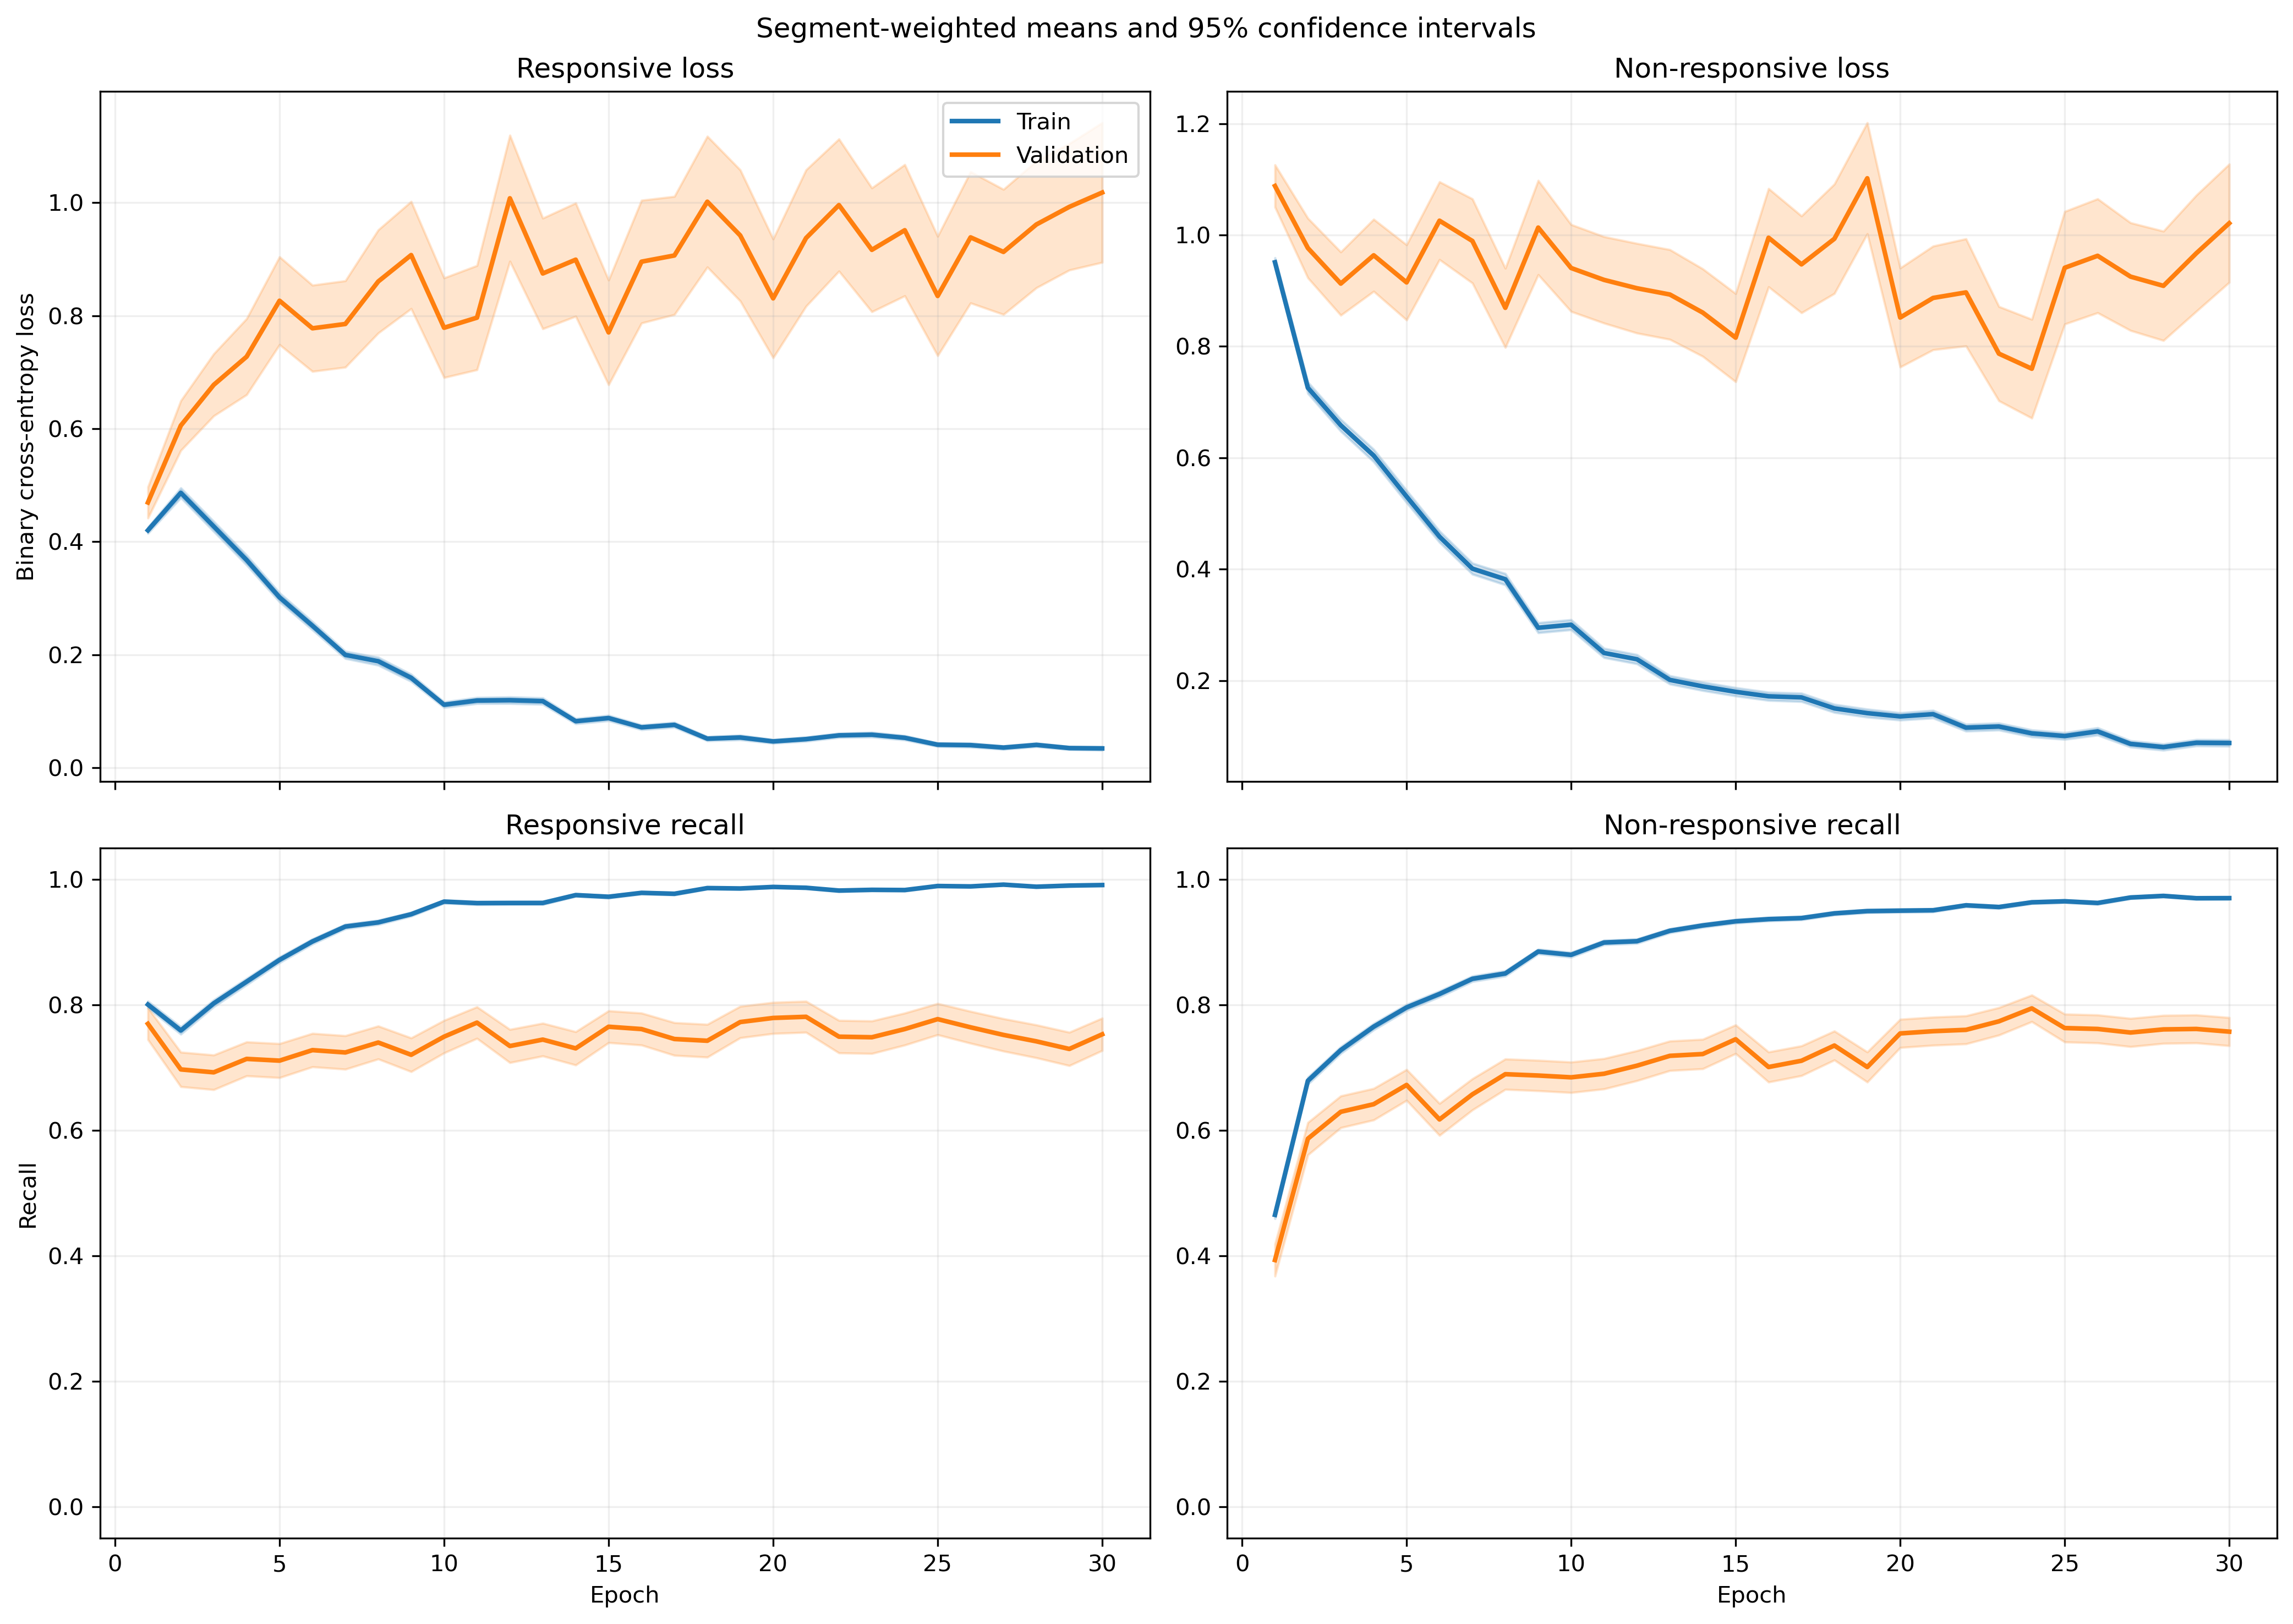

The table this chart was drawn from, first rows:
fold, epoch, split, r_loss, r_loss_count, r_loss_sum, r_loss_sum_sq, r_recall, r_recall_count, r_recall_sum, r_recall_sum_sq, nr_loss, nr_loss_count, nr_loss_sum, nr_loss_sum_sq, nr_recall, nr_recall_count, nr_recall_sum, nr_recall_sum_sq
1, 1, train, 0.456, 1063, 484.8, 397.8, 0.7752, 1063, 824.0, 824.0, 0.8803, 1401, 1233, 1644, 0.5103, 1401, 715.0, 715.0
1, 1, validation, 0.1123, 10, 1.123, 0.1699, 1.0, 10, 10.0, 10.0, , 0, 0.0, 0.0, , 0, 0.0, 0.0
1, 2, train, 0.4501, 1063, 478.5, 712.6, 0.8184, 1063, 870.0, 870.0, 0.7192, 1401, 1008, 1747, 0.6567, 1401, 920.0, 920.0
1, 2, validation, 0.09297, 10, 0.9297, 0.1353, 1.0, 10, 10.0, 10.0, , 0, 0.0, 0.0, , 0, 0.0, 0.0
1, 3, train, 0.4003, 1063, 425.6, 589.1, 0.826, 1063, 878.0, 878.0, 0.6293, 1401, 881.7, 1619, 0.7352, 1401, 1030, 1030
1, 3, validation, 0.05309, 10, 0.5309, 0.0411, 1.0, 10, 10.0, 10.0, , 0, 0.0, 0.0, , 0, 0.0, 0.0
1, 4, train, 0.2756, 1063, 293, 271.7, 0.8645, 1063, 919.0, 919.0, 0.5955, 1401, 834.3, 1451, 0.7766, 1401, 1088, 1088
1, 4, validation, 0.07545, 10, 0.7545, 0.1011, 1.0, 10, 10.0, 10.0, , 0, 0.0, 0.0, , 0, 0.0, 0.0
1, 5, train, 0.2809, 1063, 298.6, 385.9, 0.8815, 1063, 937.0, 937.0, 0.5398, 1401, 756.3, 1558, 0.7716, 1401, 1081, 1081
1, 5, validation, 0.04694, 10, 0.4694, 0.04674, 1.0, 10, 10.0, 10.0, , 0, 0.0, 0.0, , 0, 0.0, 0.0
1, 6, train, 0.2298, 1063, 244.3, 224.6, 0.9153, 1063, 973.0, 973.0, 0.4256, 1401, 596.2, 1127, 0.8216, 1401, 1151, 1151
1, 6, validation, 0.05005, 10, 0.5005, 0.06598, 1.0, 10, 10.0, 10.0, , 0, 0.0, 0.0, , 0, 0.0, 0.0
1, 7, train, 0.1537, 1063, 163.4, 167.8, 0.9454, 1063, 1005, 1005, 0.3672, 1401, 514.5, 1040, 0.8473, 1401, 1187, 1187
1, 7, validation, 0.0251, 10, 0.251, 0.008428, 1.0, 10, 10.0, 10.0, , 0, 0.0, 0.0, , 0, 0.0, 0.0
1, 8, train, 0.1578, 1063, 167.7, 204.3, 0.9473, 1063, 1007, 1007, 0.3773, 1401, 528.7, 1038, 0.8323, 1401, 1166, 1166
1, 8, validation, 0.0242, 10, 0.242, 0.009498, 1.0, 10, 10.0, 10.0, , 0, 0.0, 0.0, , 0, 0.0, 0.0
1, 9, train, 0.08617, 1063, 91.6, 68.25, 0.9802, 1063, 1042, 1042, 0.3604, 1401, 504.9, 967.7, 0.848, 1401, 1188, 1188
1, 9, validation, 0.03002, 10, 0.3002, 0.02154, 1.0, 10, 10.0, 10.0, , 0, 0.0, 0.0, , 0, 0.0, 0.0
1, 10, train, 0.1403, 1063, 149.1, 161.8, 0.9473, 1063, 1007, 1007, 0.3164, 1401, 443.2, 984.8, 0.8687, 1401, 1217, 1217
1, 10, validation, 0.01, 10, 0.1, 0.001839, 1.0, 10, 10.0, 10.0, , 0, 0.0, 0.0, , 0, 0.0, 0.0
1, 11, train, 0.0631, 1063, 67.08, 63.33, 0.9859, 1063, 1048, 1048, 0.2701, 1401, 378.4, 874.9, 0.8901, 1401, 1247, 1247
1, 11, validation, 0.01769, 10, 0.1769, 0.00666, 1.0, 10, 10.0, 10.0, , 0, 0.0, 0.0, , 0, 0.0, 0.0
1, 12, train, 0.1347, 1063, 143.2, 241.4, 0.953, 1063, 1013, 1013, 0.1219, 1401, 170.7, 338.6, 0.9515, 1401, 1333, 1333
1, 12, validation, 0.2104, 10, 2.104, 3.627, 0.9, 10, 9.0, 9.0, , 0, 0.0, 0.0, , 0, 0.0, 0.0
1, 13, train, 0.1342, 1063, 142.6, 239.3, 0.9473, 1063, 1007, 1007, 0.1549, 1401, 217, 515.1, 0.9372, 1401, 1313, 1313
1, 13, validation, 0.009284, 10, 0.09284, 0.001773, 1.0, 10, 10.0, 10.0, , 0, 0.0, 0.0, , 0, 0.0, 0.0
1, 14, train, 0.07403, 1063, 78.7, 150.9, 0.9821, 1063, 1044, 1044, 0.2295, 1401, 321.5, 725.5, 0.9094, 1401, 1274, 1274
1, 14, validation, 0.009692, 10, 0.09692, 0.0012, 1.0, 10, 10.0, 10.0, , 0, 0.0, 0.0, , 0, 0.0, 0.0
1, 15, train, 0.05849, 1063, 62.18, 43.69, 0.9859, 1063, 1048, 1048, 0.1835, 1401, 257.1, 544.8, 0.9279, 1401, 1300, 1300
1, 15, validation, 0.005294, 10, 0.05294, 0.0004681, 1.0, 10, 10.0, 10.0, , 0, 0.0, 0.0, , 0, 0.0, 0.0
1, 16, train, 0.08119, 1063, 86.31, 80.99, 0.9652, 1063, 1026, 1026, 0.1698, 1401, 237.9, 599.5, 0.9429, 1401, 1321, 1321
1, 16, validation, 0.02301, 10, 0.2301, 0.01374, 1.0, 10, 10.0, 10.0, , 0, 0.0, 0.0, , 0, 0.0, 0.0
1, 17, train, 0.1166, 1063, 123.9, 122.9, 0.9643, 1063, 1025, 1025, 0.3173, 1401, 444.5, 1017, 0.8722, 1401, 1222, 1222
1, 17, validation, 0.04823, 10, 0.4823, 0.118, 1.0, 10, 10.0, 10.0, , 0, 0.0, 0.0, , 0, 0.0, 0.0
1, 18, train, 0.06997, 1063, 74.38, 86.94, 0.984, 1063, 1046, 1046, 0.1446, 1401, 202.5, 509.8, 0.9429, 1401, 1321, 1321
1, 18, validation, 0.005219, 10, 0.05219, 0.0004095, 1.0, 10, 10.0, 10.0, , 0, 0.0, 0.0, , 0, 0.0, 0.0
1, 19, train, 0.034, 1063, 36.14, 36.59, 0.9934, 1063, 1056, 1056, 0.113, 1401, 158.3, 372.8, 0.9515, 1401, 1333, 1333
1, 19, validation, 0.004607, 10, 0.04607, 0.0002838, 1.0, 10, 10.0, 10.0, , 0, 0.0, 0.0, , 0, 0.0, 0.0
1, 20, train, 0.03737, 1063, 39.72, 15.85, 0.9915, 1063, 1054, 1054, 0.3754, 1401, 526, 1163, 0.8458, 1401, 1185, 1185
1, 20, validation, 0.02413, 10, 0.2413, 0.0227, 1.0, 10, 10.0, 10.0, , 0, 0.0, 0.0, , 0, 0.0, 0.0
1, 21, train, 0.07952, 1063, 84.53, 127.3, 0.969, 1063, 1030, 1030, 0.1076, 1401, 150.7, 388.6, 0.9622, 1401, 1348, 1348
1, 21, validation, 0.007032, 10, 0.07032, 0.002063, 1.0, 10, 10.0, 10.0, , 0, 0.0, 0.0, , 0, 0.0, 0.0
1, 22, train, 0.03206, 1063, 34.08, 23.24, 0.9934, 1063, 1056, 1056, 0.1213, 1401, 169.9, 349.9, 0.9522, 1401, 1334, 1334
1, 22, validation, 0.003415, 10, 0.03415, 0.0001539, 1.0, 10, 10.0, 10.0, , 0, 0.0, 0.0, , 0, 0.0, 0.0
1, 23, train, 0.04159, 1063, 44.21, 44.4, 0.9906, 1063, 1053, 1053, 0.2391, 1401, 335, 812, 0.9065, 1401, 1270, 1270
1, 23, validation, 0.002781, 10, 0.02781, 9.929152201948455e-05, 1.0, 10, 10.0, 10.0, , 0, 0.0, 0.0, , 0, 0.0, 0.0
1, 24, train, 0.08641, 1063, 91.85, 139, 0.9643, 1063, 1025, 1025, 0.1276, 1401, 178.8, 459.7, 0.955, 1401, 1338, 1338
1, 24, validation, 0.6952, 10, 6.952, 44.8, 0.9, 10, 9.0, 9.0, , 0, 0.0, 0.0, , 0, 0.0, 0.0
1, 25, train, 0.04439, 1063, 47.19, 28.53, 0.9925, 1063, 1055, 1055, 0.07866, 1401, 110.2, 228.3, 0.9714, 1401, 1361, 1361
1, 25, validation, 0.00583, 10, 0.0583, 0.0005595, 1.0, 10, 10.0, 10.0, , 0, 0.0, 0.0, , 0, 0.0, 0.0
1, 26, train, 0.02584, 1063, 27.47, 17.89, 0.9944, 1063, 1057, 1057, 0.1199, 1401, 167.9, 446, 0.9607, 1401, 1346, 1346
1, 26, validation, 0.002191, 10, 0.02191, 0.0001209, 1.0, 10, 10.0, 10.0, , 0, 0.0, 0.0, , 0, 0.0, 0.0
1, 27, train, 0.01938, 1063, 20.61, 7.576, 0.9981, 1063, 1061, 1061, 0.08754, 1401, 122.6, 279.8, 0.9714, 1401, 1361, 1361
1, 27, validation, 0.002264, 10, 0.02264, 9.116485352933523e-05, 1.0, 10, 10.0, 10.0, , 0, 0.0, 0.0, , 0, 0.0, 0.0
1, 28, train, 0.06519, 1063, 69.29, 112.7, 0.9774, 1063, 1039, 1039, 0.05054, 1401, 70.81, 177.8, 0.98, 1401, 1373, 1373
1, 28, validation, 0.007192, 10, 0.07192, 0.0009219, 1.0, 10, 10.0, 10.0, , 0, 0.0, 0.0, , 0, 0.0, 0.0
1, 29, train, 0.01602, 1063, 17.03, 11.37, 0.9981, 1063, 1061, 1061, 0.07696, 1401, 107.8, 265.4, 0.9743, 1401, 1365, 1365
1, 29, validation, 0.004034, 10, 0.04034, 0.0003, 1.0, 10, 10.0, 10.0, , 0, 0.0, 0.0, , 0, 0.0, 0.0
1, 30, train, 0.03089, 1063, 32.84, 44.88, 0.9915, 1063, 1054, 1054, 0.04886, 1401, 68.45, 197.5, 0.9836, 1401, 1378, 1378
1, 30, validation, 0.003685, 10, 0.03685, 0.0002798, 1.0, 10, 10.0, 10.0, , 0, 0.0, 0.0, , 0, 0.0, 0.0
... 1,140 more rows
